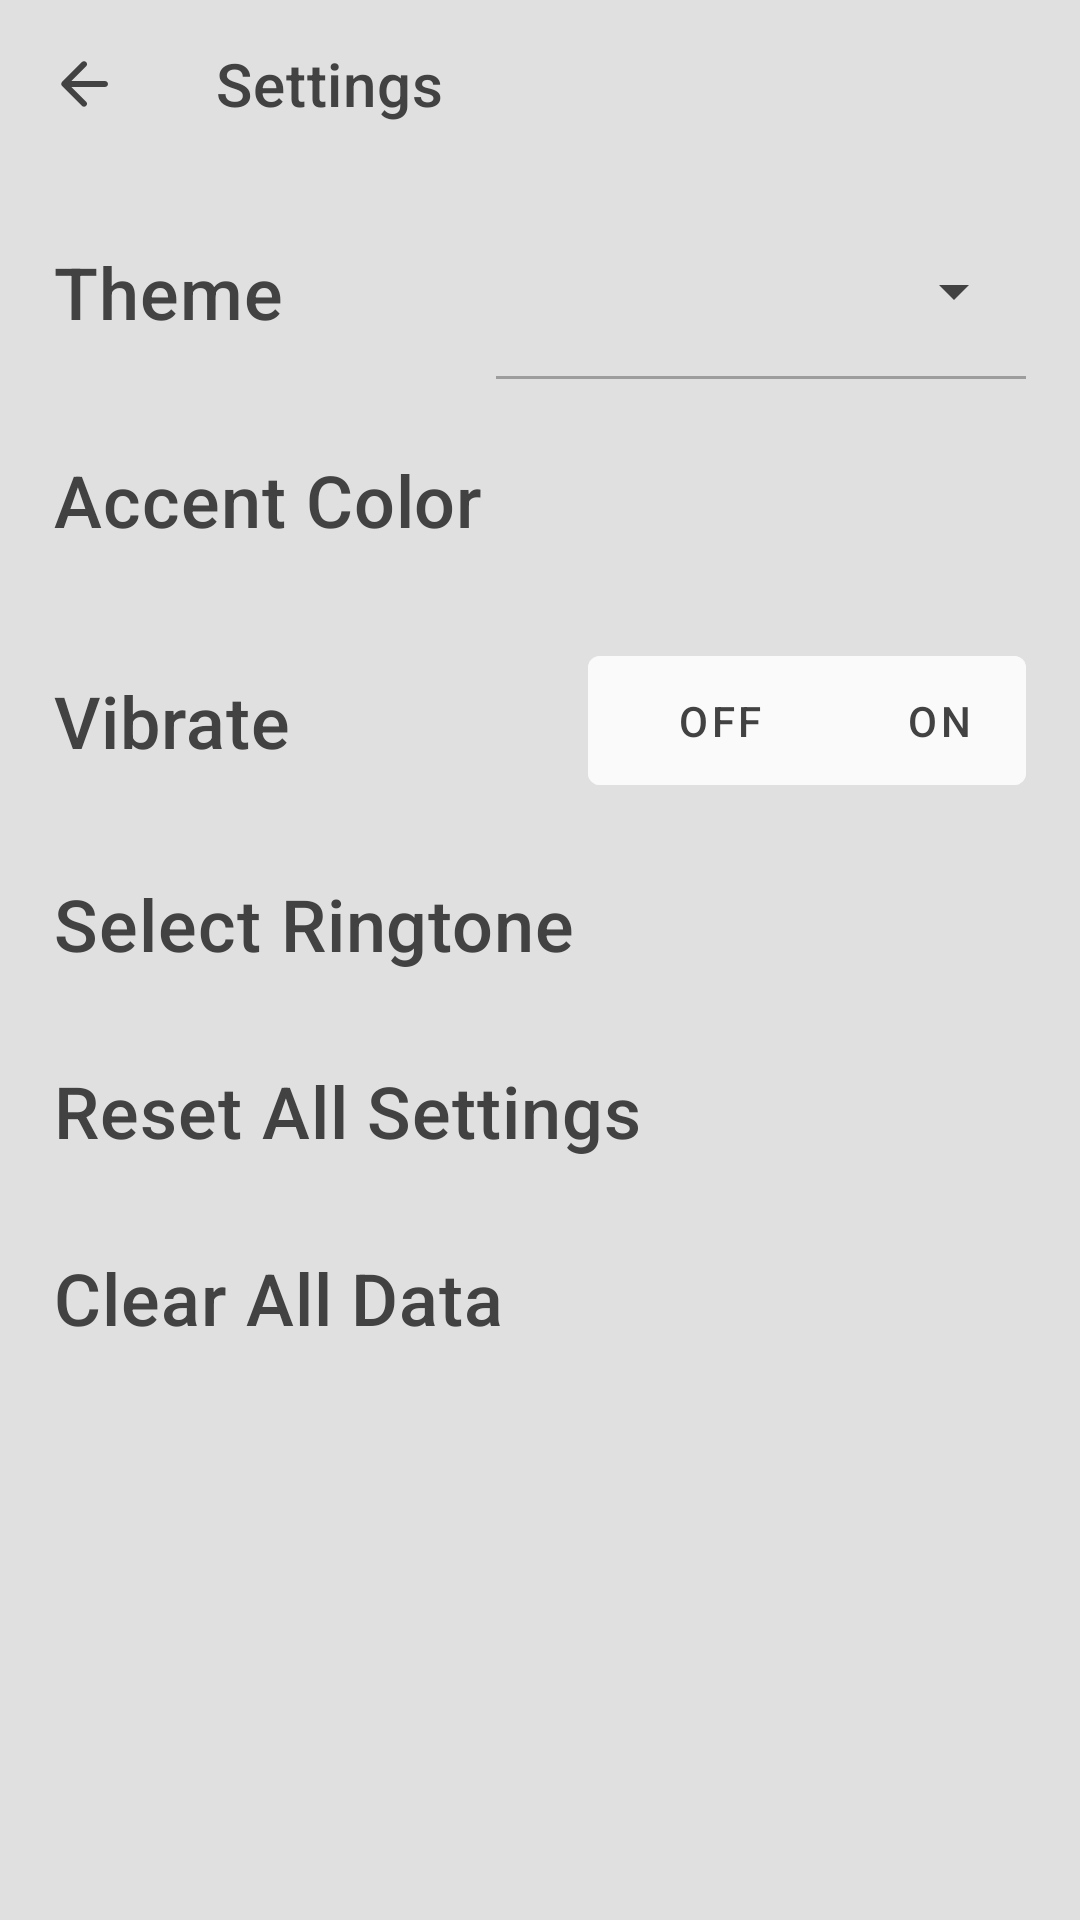

Reconstruct the res/layout file that produces this screen, plus the resources it refers to.
<!-- AndroidManifest.xml: application theme Theme.MyApplication -->
<!-- res/layout/common_settings.xml -->
<?xml version="1.0" encoding="utf-8"?>
<LinearLayout xmlns:android="http://schemas.android.com/apk/res/android"
    xmlns:app="http://schemas.android.com/apk/res-auto"
    xmlns:tools="http://schemas.android.com/tools"
    android:id="@+id/common_settings"
    style="@style/AppTheme"
    android:layout_width="match_parent"
    android:layout_height="match_parent"
    android:background="@color/backgroundTint"
    android:forceDarkAllowed="false"
    android:orientation="vertical"
    android:theme="@style/AppTheme"
    tools:context=".CommonSettings">

    <com.google.android.material.appbar.MaterialToolbar
        android:id="@+id/timer_toolbar"
        android:layout_width="match_parent"
        android:layout_height="wrap_content"
        android:theme="@style/Theme.MaterialComponents.DayNight"
        android:transitionName="timer_name_transition"
        app:navigationIcon="@drawable/ic_round_arrow_back_24"
        app:popupTheme="@style/AppTheme"
        app:title="Settings"
        app:titleTextColor="@color/iconTint" />

    <LinearLayout
        android:id="@+id/theme_layout"
        android:layout_width="match_parent"
        android:layout_height="wrap_content"
        android:layout_marginStart="@dimen/padding_small_medium"
        android:layout_marginEnd="@dimen/padding_small_medium"
        android:background="?attr/selectableItemBackground"
        android:clickable="true"
        android:focusable="true"
        android:gravity="start|center_vertical"
        android:paddingTop="@dimen/padding_small"
        android:paddingBottom="@dimen/padding_small"
        android:weightSum="1">

        <com.google.android.material.textview.MaterialTextView
            android:id="@+id/theme_textView"
            android:layout_width="0dp"
            android:layout_height="wrap_content"
            android:layout_weight="0.55"
            android:background="?attr/selectableItemBackground"
            android:backgroundTint="@color/backgroundTint"
            android:backgroundTintMode="src_atop"
            android:clickable="true"
            android:focusable="true"
            android:text="@string/theme_textView"
            android:textAppearance="@style/TextAppearance.MaterialComponents.Headline6"
            android:textColor="@color/iconTint"
            android:textSize="@dimen/timer_display_text"
            android:theme="@style/AppTheme" />

        <com.google.android.material.textfield.TextInputLayout
            android:id="@+id/theme_menu_textInputLayout"
            style="@style/CustomExposedDropdownMenu.Light"
            android:layout_width="wrap_content"
            android:layout_height="wrap_content"
            android:layout_weight="0.45">

            <com.google.android.material.textfield.MaterialAutoCompleteTextView
                android:id="@+id/theme_menu_autocompleteTextView"
                android:layout_width="match_parent"
                android:layout_height="wrap_content"
                android:background="@color/backgroundTint"
                android:backgroundTint="@color/backgroundTint"
                android:clickable="true"
                android:enabled="false"
                android:focusable="true"
                android:focusableInTouchMode="true"
                android:inputType="none"
                android:textColor="@color/iconTint"
                android:textSize="@dimen/timer_list_text" />

        </com.google.android.material.textfield.TextInputLayout>
    </LinearLayout>

    <LinearLayout
        android:id="@+id/accent_color_view"
        android:layout_width="match_parent"
        android:layout_height="wrap_content"
        android:layout_marginStart="@dimen/padding_small_medium"
        android:layout_marginEnd="@dimen/padding_small_medium"
        android:background="?attr/selectableItemBackground"
        android:clickable="true"
        android:focusable="true"
        android:paddingTop="@dimen/padding_small"
        android:paddingBottom="@dimen/padding_small_medium"
        android:weightSum="1">

        <com.google.android.material.textview.MaterialTextView
            android:id="@+id/accent_color_textView"
            style="@style/AppTheme"
            android:layout_width="0dp"
            android:layout_height="wrap_content"
            android:layout_weight="0.75"
            android:background="?attr/selectableItemBackground"
            android:backgroundTint="@color/backgroundTint"
            android:clickable="true"
            android:focusable="true"
            android:text="@string/accent_color_textView"
            android:textAppearance="@style/TextAppearance.MaterialComponents.Headline6"
            android:textColor="@color/iconTint"
            android:textSize="@dimen/timer_display_text"
            android:theme="@style/AppTheme" />

        <ImageView
            android:id="@+id/accent_color_preview"
            android:layout_width="0dp"
            android:layout_height="match_parent"
            android:layout_weight="0.25"
            android:background="?attr/selectableItemBackground"
            android:clickable="true"
            android:focusable="true"
            android:forceDarkAllowed="false" />
    </LinearLayout>

    <LinearLayout
        android:id="@+id/vibration_view"
        android:layout_width="match_parent"
        android:layout_height="wrap_content"
        android:layout_marginStart="@dimen/padding_small_medium"
        android:layout_marginEnd="@dimen/padding_small_medium"
        android:gravity="start|center_vertical"
        android:orientation="horizontal"
        android:paddingTop="@dimen/padding_small"
        android:paddingBottom="@dimen/padding_small"
        android:weightSum="1">

        <com.google.android.material.textview.MaterialTextView
            android:id="@+id/vibration_textView"
            android:layout_width="0dp"
            android:layout_height="wrap_content"
            android:layout_weight="0.55"
            android:background="?attr/selectableItemBackground"
            android:clickable="true"
            android:focusable="true"
            android:text="@string/vibration_text"
            android:textAppearance="@style/TextAppearance.MaterialComponents.Headline6"
            android:textColor="@color/iconTint"
            android:textSize="@dimen/timer_display_text"
            android:theme="@style/AppTheme" />

        <com.google.android.material.button.MaterialButtonToggleGroup
            android:id="@+id/vibration_switch"
            android:layout_width="0dp"
            android:layout_height="wrap_content"
            android:layout_weight="0.45"
            android:backgroundTint="@color/iconTintDark"
            android:gravity="center"
            app:checkedButton="@+id/vibration_switch_on">

            <com.google.android.material.button.MaterialButton
                android:id="@+id/vibration_switch_off"
                android:layout_width="wrap_content"
                android:layout_height="match_parent"
                android:backgroundTint="@color/iconTintDark"
                android:padding="@dimen/padding_small"
                android:stateListAnimator="@null"
                android:text="@string/off"
                android:textColor="@color/iconTint" />

            <com.google.android.material.button.MaterialButton
                android:id="@+id/vibration_switch_on"
                android:layout_width="wrap_content"
                android:layout_height="match_parent"
                android:backgroundTint="@color/iconTintDark"
                android:padding="@dimen/padding_small"
                android:stateListAnimator="@null"
                android:text="@string/on"
                android:textColor="@color/iconTint" />
        </com.google.android.material.button.MaterialButtonToggleGroup>
    </LinearLayout>

    <com.google.android.material.textview.MaterialTextView
        android:id="@+id/ringtone_textView"
        android:layout_width="match_parent"
        android:layout_height="wrap_content"
        android:layout_marginStart="@dimen/padding_small_medium"
        android:layout_marginEnd="@dimen/padding_small_medium"
        android:background="?attr/selectableItemBackground"
        android:clickable="true"
        android:focusable="true"
        android:paddingTop="@dimen/padding_small"
        android:paddingBottom="@dimen/padding_small_medium"
        android:text="@string/ringtone"
        android:textAppearance="@style/TextAppearance.MaterialComponents.Headline6"
        android:textColor="@color/iconTint"
        android:textSize="@dimen/timer_display_text"
        android:theme="@style/AppTheme" />

    <com.google.android.material.textview.MaterialTextView
        android:id="@+id/reset_all_settings_textView"
        android:layout_width="match_parent"
        android:layout_height="wrap_content"
        android:layout_marginStart="@dimen/padding_small_medium"
        android:layout_marginEnd="@dimen/padding_small_medium"
        android:background="?attr/selectableItemBackground"
        android:clickable="true"
        android:focusable="true"
        android:paddingTop="@dimen/padding_small"
        android:paddingBottom="@dimen/padding_small_medium"
        android:text="@string/reset"
        android:textAppearance="@style/TextAppearance.MaterialComponents.Headline6"
        android:textColor="@color/iconTint"
        android:textSize="@dimen/timer_display_text"
        android:theme="@style/AppTheme" />

    <com.google.android.material.textview.MaterialTextView
        android:id="@+id/reset_all_data_textView"
        android:layout_width="match_parent"
        android:layout_height="wrap_content"
        android:layout_marginStart="@dimen/padding_small_medium"
        android:layout_marginEnd="@dimen/padding_small_medium"
        android:background="?attr/selectableItemBackground"
        android:clickable="true"
        android:focusable="true"
        android:paddingTop="@dimen/padding_small"
        android:paddingBottom="@dimen/padding_small_medium"
        android:text="@string/clear_all_data"
        android:textAppearance="@style/TextAppearance.MaterialComponents.Headline6"
        android:textColor="@color/iconTint"
        android:textSize="@dimen/timer_display_text"
        android:theme="@style/AppTheme" />

</LinearLayout>
<!-- resources referenced by this layout -->
<resources>
  <color name="backgroundTint">#E0E0E0</color>
  <color name="iconTint">#424242</color>
  <color name="iconTintDark">#FAFAFA</color>
  <dimen name="padding_small">12sp</dimen>
  <dimen name="padding_small_medium">18sp</dimen>
  <dimen name="timer_display_text">24sp</dimen>
  <dimen name="timer_list_text">18sp</dimen>
  <!-- drawable ic_round_arrow_back_24 (drawable) -->
  <vector xmlns:android="http://schemas.android.com/apk/res/android"
      android:width="24dp"
      android:height="24dp"
      android:autoMirrored="true"
      android:viewportWidth="24"
      android:viewportHeight="24">
      <path
          android:fillColor="@color/iconTint"
          android:pathData="M19,11H7.83l4.88,-4.88c0.39,-0.39 0.39,-1.03 0,-1.42 -0.39,-0.39 -1.02,-0.39 -1.41,0l-6.59,6.59c-0.39,0.39 -0.39,1.02 0,1.41l6.59,6.59c0.39,0.39 1.02,0.39 1.41,0 0.39,-0.39 0.39,-1.02 0,-1.41L7.83,13H19c0.55,0 1,-0.45 1,-1s-0.45,-1 -1,-1z" />
  </vector>
  <string name="accent_color_textView">Accent Color</string>
  <string name="clear_all_data">Clear All Data</string>
  <string name="off">Off</string>
  <string name="on">On</string>
  <string name="reset">Reset All Settings</string>
  <string name="ringtone">Select Ringtone</string>
  <string name="theme_textView">Theme</string>
  <string name="vibration_text">Vibrate</string>
  <style name="AppTheme" parent="Theme.MaterialComponents.DayNight">
      <item name="windowActionBar">false</item>
      <item name="windowNoTitle">true</item>
      <item name="colorOnSurface">@color/iconTint</item>
      <item name="colorSurface">@color/iconTint</item>
  </style>
  <style name="CustomExposedDropdownMenu.Light" parent="Widget.MaterialComponents.TextInputLayout.FilledBox.ExposedDropdownMenu">
      <item name="endIconTint">@color/iconTint</item>
  </style>
  <style name="Theme.MyApplication" parent="Theme.MaterialComponents.DayNight.DarkActionBar">
          
          <item name="colorPrimary">@color/purple_500</item>
          <item name="colorPrimaryVariant">@color/purple_700</item>
          <item name="colorOnPrimary">@color/white</item>
          
          <item name="colorSecondary">@color/teal_200</item>
          <item name="colorSecondaryVariant">@color/teal_700</item>
          <item name="colorOnSecondary">@color/black</item>
          
          <item name="android:statusBarColor" tools:targetApi="l">?attr/colorPrimaryVariant</item>
          
      </style>
  <color name="purple_500">#FF6200EE</color>
  <color name="purple_700">#FF3700B3</color>
  <color name="white">#FFFFFFFF</color>
  <color name="teal_200">#FF03DAC5</color>
  <color name="teal_700">#FF018786</color>
  <color name="black">#FF000000</color>
</resources>
